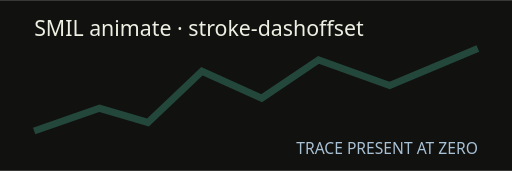
t = 0.00 s
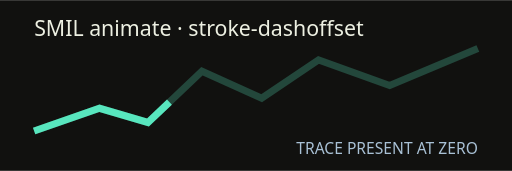
t = 0.50 s
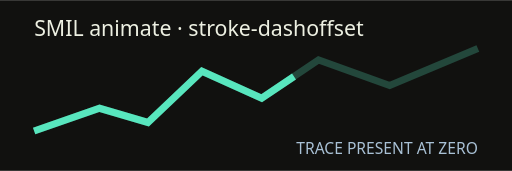
t = 1.00 s
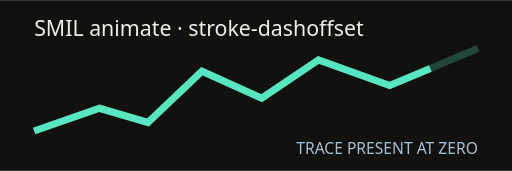
t = 1.50 s

The animated SVG that drew these frames (rendered in a browser with its animation timeline set to each time). Animation: 1 SMIL element (animate=1); one cycle of 2.00 s, repeats indefinitely.

<svg xmlns="http://www.w3.org/2000/svg" width="360" height="120" viewBox="0 0 360 120" role="img" aria-labelledby="title desc">
  <title id="title">SMIL plot probe</title>
  <desc id="desc">A pre-drawn trace remains readable while SMIL animates stroke dash offset.</desc>
  <rect width="360" height="120" fill="#11110f"/>
  <text x="24" y="25" fill="#edf0e2" font-family="system-ui,sans-serif" font-size="15">SMIL animate · stroke-dashoffset</text>
  <path d="M24 92L70 76 104 86 142 50 184 69 224 42 274 60 336 34" fill="none" stroke="#58e6be" stroke-opacity=".25" stroke-width="5"/>
  <path d="M24 92L70 76 104 86 142 50 184 69 224 42 274 60 336 34" fill="none" stroke="#58e6be" stroke-width="5" stroke-dasharray="420" stroke-dashoffset="420">
    <animate attributeName="stroke-dashoffset" from="420" to="0" dur="2s" repeatCount="indefinite"/>
  </path>
  <text x="336" y="108" fill="#a9c1d5" font-family="system-ui,sans-serif" font-size="11" text-anchor="end">TRACE PRESENT AT ZERO</text>
</svg>
